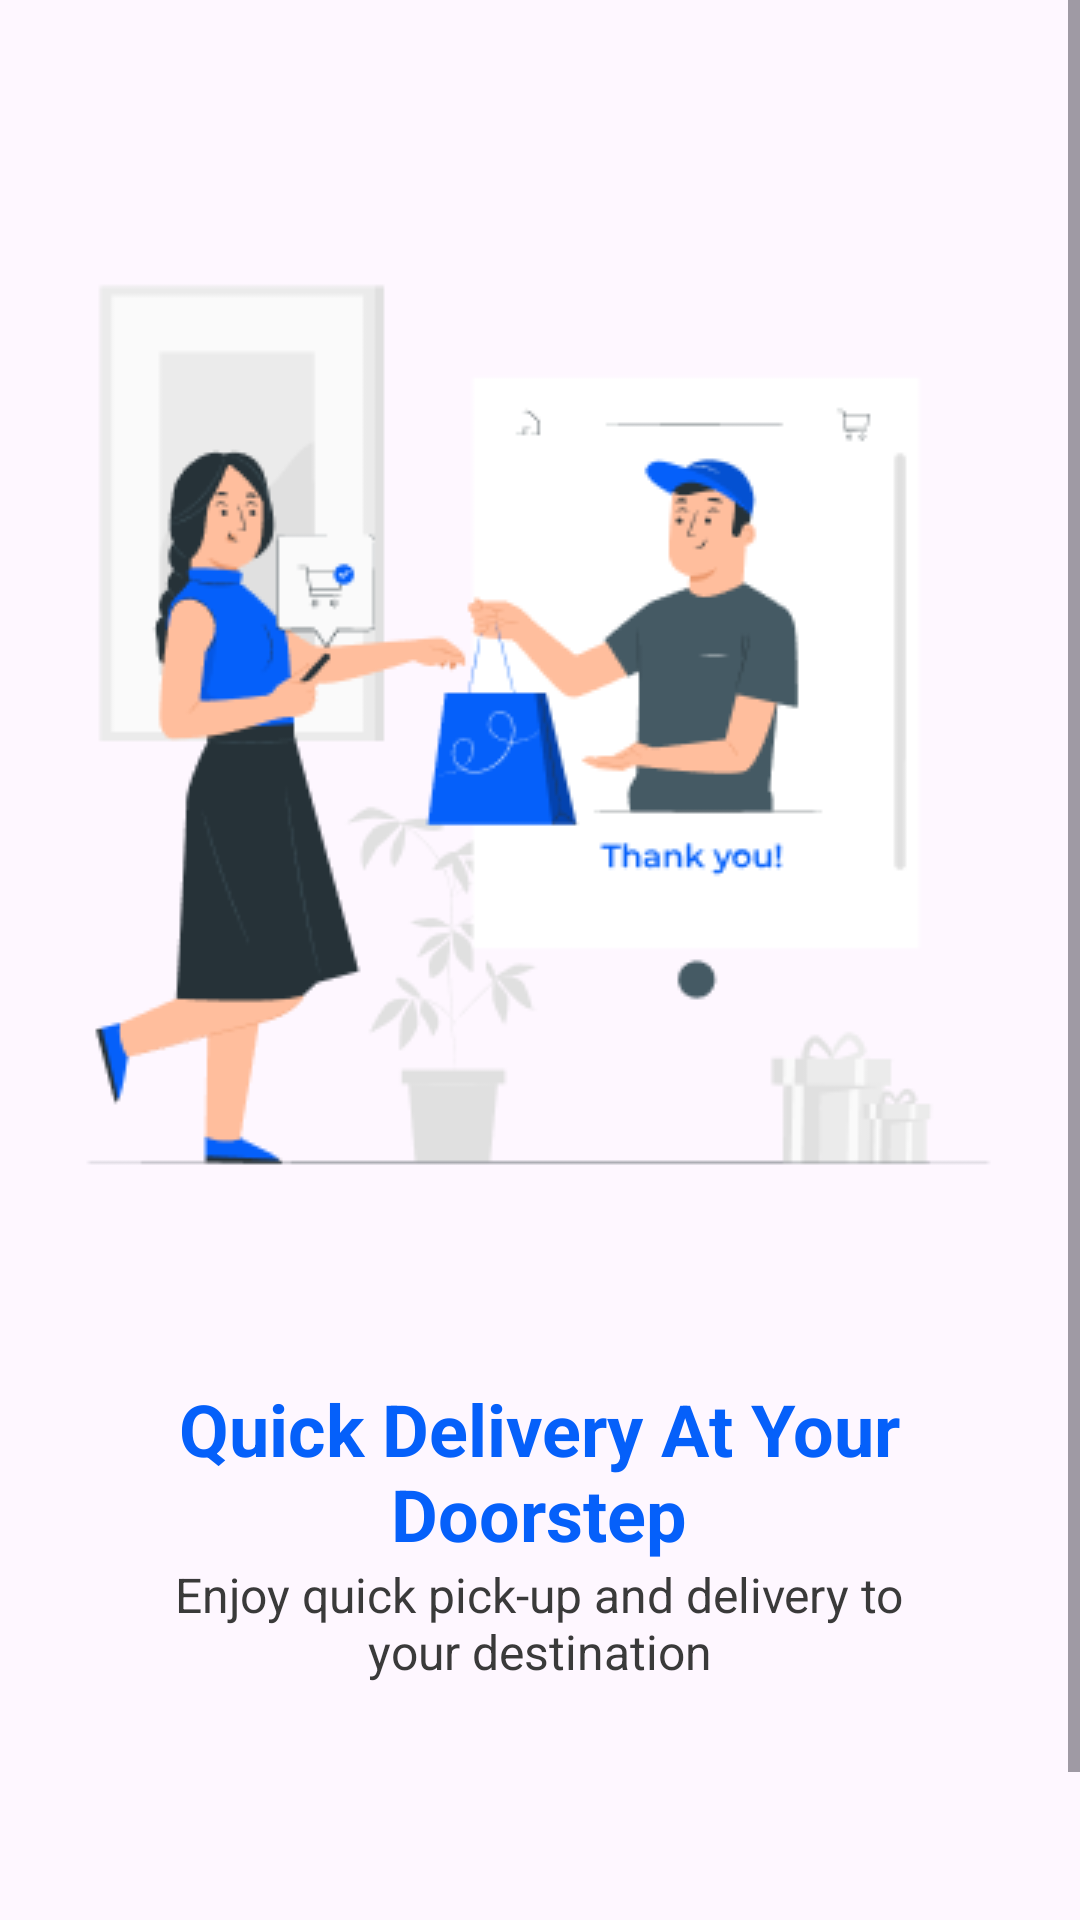

Write the Android layout XML for this screen, with the resource values it uses.
<!-- AndroidManifest.xml: application theme Theme.Session_1_cheliva -->
<!-- res/layout/activity_main2.xml -->
<?xml version="1.0" encoding="utf-8"?>
<androidx.constraintlayout.widget.ConstraintLayout xmlns:android="http://schemas.android.com/apk/res/android"
    xmlns:app="http://schemas.android.com/apk/res-auto"
    xmlns:tools="http://schemas.android.com/tools"
    android:layout_width="match_parent"
    android:layout_height="match_parent"
    tools:context=".MainActivity2">

    <ScrollView
        android:layout_width="match_parent"
        android:layout_height="match_parent" >

        <LinearLayout
            android:layout_width="match_parent"
            android:layout_height="wrap_content"
            android:orientation="vertical">

            <ImageView
                android:id="@+id/imageView"
                android:layout_width="wrap_content"
                android:layout_height="wrap_content"
                android:layout_marginTop="66dp"
                android:layout_gravity="center"
                app:srcCompat="@drawable/kartinka" />

            <TextView
                android:id="@+id/textView"
                android:layout_width="287dp"
                android:layout_height="wrap_content"
                android:layout_gravity="center"
                android:gravity="center"
                android:textSize="24dp"
                android:textColor="#0560FA"
                android:textStyle="bold"
                android:layout_weight="1"
                android:layout_marginTop="48dp"
                android:text="Quick Delivery At Your Doorstep" />

            <TextView
                android:id="@+id/textView2"
                android:layout_width="271dp"
                android:layout_height="wrap_content"
                android:layout_gravity="center"
                android:gravity="center"
                android:textSize="16dp"
                android:textColor="#3A3A3A"
                android:layout_weight="1"
                android:text="Enjoy quick pick-up and delivery to your destination" />

            <LinearLayout
                android:layout_width="342dp"
                android:layout_gravity="center"
                android:layout_marginTop="82dp"
                android:layout_height="match_parent"
                android:orientation="horizontal">

                <Button
                    android:id="@+id/button"
                    android:layout_width="100dp"
                    android:layout_height="50dp"
                    android:layout_marginRight="142dp"
                    android:layout_weight="1"
                    android:backgroundTint="@color/white"
                    android:text="Skip"
                    android:textColor="#0560FA"
                    app:cornerRadius="5dp"
                    app:strokeColor="#0560FA"
                    app:strokeWidth="1dp"
                    android:onClick="Skip2"/>

                <Button
                    android:id="@+id/button2"
                    android:layout_width="100dp"
                    android:layout_height="50dp"
                    android:layout_weight="1"
                    android:backgroundTint="#0560FA"
                    android:text="Next"
                    app:cornerRadius="5dp"
                    android:onClick="Next2"/>
            </LinearLayout>
        </LinearLayout>
    </ScrollView>

</androidx.constraintlayout.widget.ConstraintLayout>
<!-- resources referenced by this layout -->
<resources>
  <color name="white">#FFFFFFFF</color>
  <!-- drawable kartinka: png bitmap (drawable, 22843 bytes) -->
  <style name="Theme.Session_1_cheliva" parent="Base.Theme.Session_1_cheliva" />
  <style name="Base.Theme.Session_1_cheliva" parent="Theme.Material3.DayNight.NoActionBar">
          
          
      </style>
</resources>
